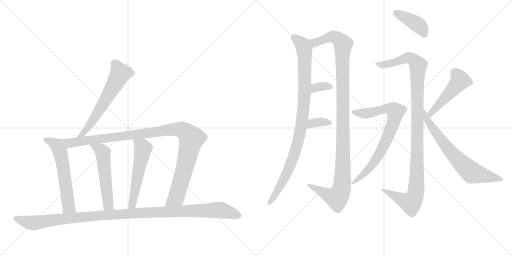
t = 0.00 s
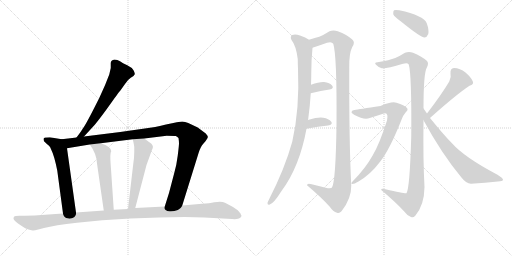
t = 2.50 s
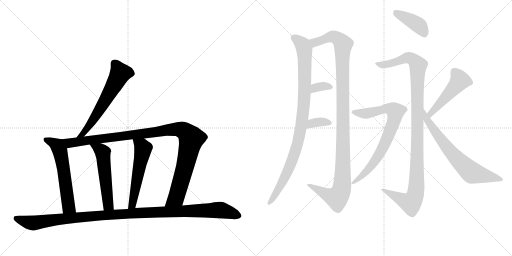
t = 5.00 s
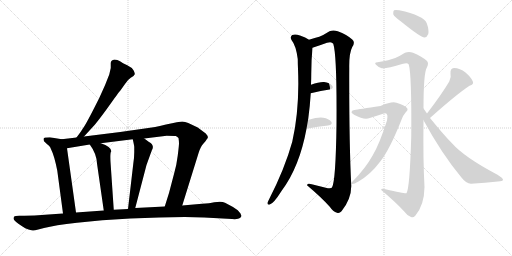
t = 7.50 s
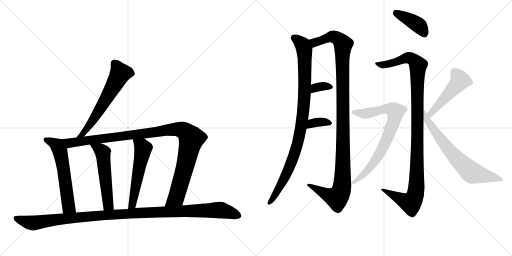
t = 10.00 s
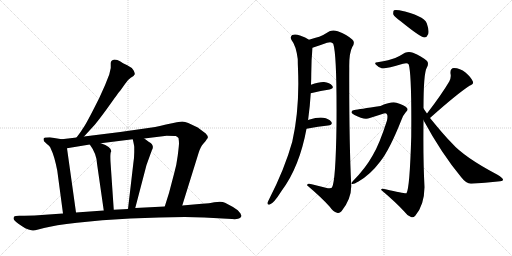
t = 12.49 s

The animated SVG that drew these frames (rendered in a browser with its animation timeline set to each time). Animation: 15 CSS @keyframes rules; one cycle of 12.49 s.

<svg version="1.1" viewBox="0 0 2048 1024" xmlns="http://www.w3.org/2000/svg">
  <g stroke="lightgray" stroke-dasharray="1,1" stroke-width="1" transform="scale(4, 4)">
    <line x1="0" y1="0" x2="256" y2="256"></line>
    <line x1="256" y1="0" x2="0" y2="256"></line>
    <line x1="128" y1="0" x2="128" y2="256"></line>
    <line x1="0" y1="128" x2="256" y2="128"></line>
    <line x1="256" y1="0" x2="512" y2="256"></line>
    <line x1="512" y1="0" x2="256" y2="256"></line>
    <line x1="384" y1="0" x2="384" y2="256"></line>
    <line x1="256" y1="128" x2="512" y2="128"></line>
  </g>
<g transform="scale(1, -1) translate(0, -850)">
   <style type="text/css">
    @keyframes keyframes0 {
      from {
       stroke: black;
       stroke-dashoffset: 611;
       stroke-width: 128;
       }
       67% {
       animation-timing-function: step-end;
       stroke: black;
       stroke-dashoffset: 0;
       stroke-width: 128;
       }
       to {
       stroke: black;
       stroke-width: 1024;
       }
       }
       #make-me-a-hanzi-animation-0 {
         animation: keyframes0 0.747233s both;
         animation-delay: 0.000000s;
         animation-timing-function: linear;
       }
    @keyframes keyframes1 {
      from {
       stroke: black;
       stroke-dashoffset: 585;
       stroke-width: 128;
       }
       66% {
       animation-timing-function: step-end;
       stroke: black;
       stroke-dashoffset: 0;
       stroke-width: 128;
       }
       to {
       stroke: black;
       stroke-width: 1024;
       }
       }
       #make-me-a-hanzi-animation-1 {
         animation: keyframes1 0.726074s both;
         animation-delay: 0.747233s;
         animation-timing-function: linear;
       }
    @keyframes keyframes2 {
      from {
       stroke: black;
       stroke-dashoffset: 1080;
       stroke-width: 128;
       }
       78% {
       animation-timing-function: step-end;
       stroke: black;
       stroke-dashoffset: 0;
       stroke-width: 128;
       }
       to {
       stroke: black;
       stroke-width: 1024;
       }
       }
       #make-me-a-hanzi-animation-2 {
         animation: keyframes2 1.128906s both;
         animation-delay: 1.473307s;
         animation-timing-function: linear;
       }
    @keyframes keyframes3 {
      from {
       stroke: black;
       stroke-dashoffset: 539;
       stroke-width: 128;
       }
       64% {
       animation-timing-function: step-end;
       stroke: black;
       stroke-dashoffset: 0;
       stroke-width: 128;
       }
       to {
       stroke: black;
       stroke-width: 1024;
       }
       }
       #make-me-a-hanzi-animation-3 {
         animation: keyframes3 0.688639s both;
         animation-delay: 2.602214s;
         animation-timing-function: linear;
       }
    @keyframes keyframes4 {
      from {
       stroke: black;
       stroke-dashoffset: 543;
       stroke-width: 128;
       }
       64% {
       animation-timing-function: step-end;
       stroke: black;
       stroke-dashoffset: 0;
       stroke-width: 128;
       }
       to {
       stroke: black;
       stroke-width: 1024;
       }
       }
       #make-me-a-hanzi-animation-4 {
         animation: keyframes4 0.691895s both;
         animation-delay: 3.290853s;
         animation-timing-function: linear;
       }
    @keyframes keyframes5 {
      from {
       stroke: black;
       stroke-dashoffset: 1156;
       stroke-width: 128;
       }
       79% {
       animation-timing-function: step-end;
       stroke: black;
       stroke-dashoffset: 0;
       stroke-width: 128;
       }
       to {
       stroke: black;
       stroke-width: 1024;
       }
       }
       #make-me-a-hanzi-animation-5 {
         animation: keyframes5 1.190755s both;
         animation-delay: 3.982747s;
         animation-timing-function: linear;
       }
    @keyframes keyframes6 {
      from {
       stroke: black;
       stroke-dashoffset: 959;
       stroke-width: 128;
       }
       76% {
       animation-timing-function: step-end;
       stroke: black;
       stroke-dashoffset: 0;
       stroke-width: 128;
       }
       to {
       stroke: black;
       stroke-width: 1024;
       }
       }
       #make-me-a-hanzi-animation-6 {
         animation: keyframes6 1.030436s both;
         animation-delay: 5.173503s;
         animation-timing-function: linear;
       }
    @keyframes keyframes7 {
      from {
       stroke: black;
       stroke-dashoffset: 1140;
       stroke-width: 128;
       }
       79% {
       animation-timing-function: step-end;
       stroke: black;
       stroke-dashoffset: 0;
       stroke-width: 128;
       }
       to {
       stroke: black;
       stroke-width: 1024;
       }
       }
       #make-me-a-hanzi-animation-7 {
         animation: keyframes7 1.177734s both;
         animation-delay: 6.203939s;
         animation-timing-function: linear;
       }
    @keyframes keyframes8 {
      from {
       stroke: black;
       stroke-dashoffset: 337;
       stroke-width: 128;
       }
       52% {
       animation-timing-function: step-end;
       stroke: black;
       stroke-dashoffset: 0;
       stroke-width: 128;
       }
       to {
       stroke: black;
       stroke-width: 1024;
       }
       }
       #make-me-a-hanzi-animation-8 {
         animation: keyframes8 0.524251s both;
         animation-delay: 7.381673s;
         animation-timing-function: linear;
       }
    @keyframes keyframes9 {
      from {
       stroke: black;
       stroke-dashoffset: 347;
       stroke-width: 128;
       }
       53% {
       animation-timing-function: step-end;
       stroke: black;
       stroke-dashoffset: 0;
       stroke-width: 128;
       }
       to {
       stroke: black;
       stroke-width: 1024;
       }
       }
       #make-me-a-hanzi-animation-9 {
         animation: keyframes9 0.532389s both;
         animation-delay: 7.905924s;
         animation-timing-function: linear;
       }
    @keyframes keyframes10 {
      from {
       stroke: black;
       stroke-dashoffset: 408;
       stroke-width: 128;
       }
       57% {
       animation-timing-function: step-end;
       stroke: black;
       stroke-dashoffset: 0;
       stroke-width: 128;
       }
       to {
       stroke: black;
       stroke-width: 1024;
       }
       }
       #make-me-a-hanzi-animation-10 {
         animation: keyframes10 0.582031s both;
         animation-delay: 8.438314s;
         animation-timing-function: linear;
       }
    @keyframes keyframes11 {
      from {
       stroke: black;
       stroke-dashoffset: 1106;
       stroke-width: 128;
       }
       78% {
       animation-timing-function: step-end;
       stroke: black;
       stroke-dashoffset: 0;
       stroke-width: 128;
       }
       to {
       stroke: black;
       stroke-width: 1024;
       }
       }
       #make-me-a-hanzi-animation-11 {
         animation: keyframes11 1.150065s both;
         animation-delay: 9.020345s;
         animation-timing-function: linear;
       }
    @keyframes keyframes12 {
      from {
       stroke: black;
       stroke-dashoffset: 767;
       stroke-width: 128;
       }
       71% {
       animation-timing-function: step-end;
       stroke: black;
       stroke-dashoffset: 0;
       stroke-width: 128;
       }
       to {
       stroke: black;
       stroke-width: 1024;
       }
       }
       #make-me-a-hanzi-animation-12 {
         animation: keyframes12 0.874186s both;
         animation-delay: 10.170410s;
         animation-timing-function: linear;
       }
    @keyframes keyframes13 {
      from {
       stroke: black;
       stroke-dashoffset: 482;
       stroke-width: 128;
       }
       61% {
       animation-timing-function: step-end;
       stroke: black;
       stroke-dashoffset: 0;
       stroke-width: 128;
       }
       to {
       stroke: black;
       stroke-width: 1024;
       }
       }
       #make-me-a-hanzi-animation-13 {
         animation: keyframes13 0.642253s both;
         animation-delay: 11.044596s;
         animation-timing-function: linear;
       }
    @keyframes keyframes14 {
      from {
       stroke: black;
       stroke-dashoffset: 684;
       stroke-width: 128;
       }
       69% {
       animation-timing-function: step-end;
       stroke: black;
       stroke-dashoffset: 0;
       stroke-width: 128;
       }
       to {
       stroke: black;
       stroke-width: 1024;
       }
       }
       #make-me-a-hanzi-animation-14 {
         animation: keyframes14 0.806641s both;
         animation-delay: 11.686849s;
         animation-timing-function: linear;
       }
</style>
<path d="M 336 304 L 380 352 Q 406 384 443 436 Q 479 487 483 490 L 500 514 Q 509 530 523 539 Q 537 547 539 553 Q 540 558 534 569 Q 528 580 509 589 Q 490 598 480 605 Q 470 612 458 612 Q 443 609 443 598 L 443 578 L 437 552 L 420 509 L 397 458 Q 352 368 338 346 Q 324 323 306 300 C 288 276 316 282 336 304 Z" fill="lightgray"></path> 
<path d="M 176 285 Q 190 271 196 267 Q 201 263 205 251 Q 217 228 229 168 L 252 -4 C 256 -34 308 -30 304 0 L 268 257 C 264 287 263 290 247 293 L 199 301 L 184 300 Q 174 301 174 294 Q 174 291 176 285 Z" fill="lightgray"></path> 
<path d="M 729 28 L 794 237 Q 802 264 814 276 Q 825 288 829 296 L 831 297 Q 833 306 823 316 L 791 340 L 753 358 Q 740 364 729 364 Q 718 364 664 352 Q 609 339 600 339 L 481 322 L 336 304 L 306 300 L 247 293 C 217 289 238 252 268 257 L 359 272 L 403 277 L 531 293 L 577 296 L 667 307 Q 698 307 703 306 Q 708 305 714 298 Q 716 285 716 277 Q 716 268 711 228 Q 706 188 697 158 L 676 78 L 659 24 C 650 -5 720 -1 729 28 Z" fill="lightgray"></path> 
<path d="M 359 272 Q 386 236 388 196 L 415 8 C 419 -22 457 -19 455 11 L 443 188 Q 439 239 445 245 Q 445 263 403 277 C 375 287 342 296 359 272 Z" fill="lightgray"></path> 
<path d="M 531 293 Q 537 267 537 262 L 537 241 Q 537 220 533 194 L 512 14 C 509 -16 533 -11 541 18 L 586 190 L 607 248 Q 620 269 596 282 L 577 296 C 553 314 524 322 531 293 Z" fill="lightgray"></path> 
<path d="M 252 -4 L 180 -9 Q 138 -13 98 -13 L 77 -13 Q 60 -13 57 -16 Q 54 -19 54 -24 Q 54 -30 75 -46 L 90 -56 Q 100 -64 114 -68 Q 128 -72 132 -72 Q 135 -73 153 -68 L 176 -62 Q 218 -51 308 -41 L 409 -31 L 521 -24 L 636 -20 L 739 -18 L 817 -20 L 928 -26 Q 953 -28 960 -22 Q 966 -17 966 -13 Q 962 -5 962 -4 L 951 9 Q 943 15 932 22 L 900 39 Q 887 46 857 41 Q 839 36 808 35 L 729 28 L 659 24 L 541 18 L 512 14 L 455 11 L 415 8 L 304 0 L 252 -4 Z" fill="lightgray"></path> 
<path d="M 1232 369 Q 1232 372 1233 375 Q 1240 427 1243 477 L 1244 511 Q 1245 533 1245 554 Q 1245 611 1250 659 C 1252 682 1252 682 1236 691 Q 1223 701 1200 708 Q 1181 715 1169 710 Q 1159 703 1166 690 Q 1184 668 1191 614 Q 1191 596 1192 575 Q 1199 415 1169 283 Q 1139 175 1076 52 Q 1072 45 1070 39 Q 1069 29 1079 32 Q 1094 35 1126 86 Q 1198 182 1226 335 L 1232 369 Z" fill="lightgray"></path> 
<path d="M 1250 659 Q 1278 668 1308 679 Q 1327 685 1333 675 Q 1348 630 1346 351 Q 1343 126 1328 100 Q 1324 94 1303 99 L 1247 113 Q 1228 119 1228 109 Q 1286 60 1319 23 Q 1332 4 1348 -1 Q 1357 -5 1366 5 Q 1406 56 1405 108 Q 1396 288 1397 579 Q 1396 637 1409 662 Q 1422 681 1409 692 Q 1388 711 1351 725 Q 1333 732 1318 725 Q 1293 709 1277 703 Q 1261 699 1236 691 C 1207 682 1222 650 1250 659 Z" fill="lightgray"></path> 
<path d="M 1243 477 Q 1285 487 1318 492 Q 1337 496 1329 507 Q 1319 520 1296 522 Q 1277 523 1244 511 C 1216 501 1214 470 1243 477 Z" fill="lightgray"></path> 
<path d="M 1226 335 Q 1275 344 1312 348 Q 1333 352 1325 363 Q 1315 376 1293 379 Q 1272 382 1235 371 Q 1232 370 1232 369 C 1207 352 1196 330 1226 335 Z" fill="lightgray"></path> 
<path d="M 1604 764 Q 1683 700 1698 700 Q 1708 701 1713 714 Q 1717 729 1707 757 Q 1695 788 1597 809 Q 1581 812 1576 809 Q 1572 805 1573 793 Q 1577 783 1604 764 Z" fill="lightgray"></path> 
<path d="M 1694 416 Q 1694 557 1707 579 Q 1717 598 1707 607 Q 1686 625 1652 639 Q 1636 646 1620 639 Q 1596 624 1581 618 Q 1559 609 1510 601 Q 1495 600 1504 591 Q 1513 581 1527 577 Q 1543 574 1612 595 Q 1630 601 1635 592 Q 1647 553 1645 304 Q 1639 97 1626 77 Q 1623 74 1542 93 Q 1523 99 1525 90 Q 1583 41 1617 4 Q 1630 -14 1644 -18 Q 1653 -22 1661 -13 Q 1697 29 1698 101 Q 1692 213 1694 369 L 1694 416 Z" fill="lightgray"></path> 
<path d="M 1418 410 Q 1408 410 1406 402 Q 1405 398 1418 390 Q 1457 369 1479 378 Q 1536 397 1541 397 Q 1554 396 1548 368 Q 1518 274 1491 229 Q 1463 178 1412 126 Q 1400 114 1410 114 Q 1417 114 1434 124 Q 1482 152 1521 204 Q 1558 250 1606 371 Q 1613 390 1623 401 Q 1635 411 1627 419 Q 1618 429 1586 439 Q 1568 446 1522 426 Q 1435 413 1418 410 Z" fill="lightgray"></path> 
<path d="M 1720 378 Q 1825 472 1878 507 Q 1897 513 1891 525 Q 1884 541 1862 560 Q 1840 578 1816 578 Q 1800 577 1802 556 Q 1806 541 1797 524 Q 1767 473 1708 396 C 1690 372 1698 358 1720 378 Z" fill="lightgray"></path> 
<path d="M 1708 396 L 1694 416 C 1677 441 1680 395 1694 369 Q 1766 236 1845 141 Q 1864 116 1884 115 Q 1942 119 1991 124 Q 2012 125 2012 131 Q 2013 137 1990 151 Q 1857 221 1807 278 Q 1776 309 1720 378 L 1708 396 Z" fill="lightgray"></path> 
      <clipPath id="make-me-a-hanzi-clip-0">
      <path d="M 336 304 L 380 352 Q 406 384 443 436 Q 479 487 483 490 L 500 514 Q 509 530 523 539 Q 537 547 539 553 Q 540 558 534 569 Q 528 580 509 589 Q 490 598 480 605 Q 470 612 458 612 Q 443 609 443 598 L 443 578 L 437 552 L 420 509 L 397 458 Q 352 368 338 346 Q 324 323 306 300 C 288 276 316 282 336 304 Z" fill="lightgray"></path>
      </clipPath>
      <path clip-path="url(#make-me-a-hanzi-clip-0)" d="M 529 555 L 509 560 L 480 556 L 378 378 L 333 316 L 313 304 " fill="none" id="make-me-a-hanzi-animation-0" stroke-dasharray="483 966" stroke-linecap="round"></path>

      <clipPath id="make-me-a-hanzi-clip-1">
      <path d="M 176 285 Q 190 271 196 267 Q 201 263 205 251 Q 217 228 229 168 L 252 -4 C 256 -34 308 -30 304 0 L 268 257 C 264 287 263 290 247 293 L 199 301 L 184 300 Q 174 301 174 294 Q 174 291 176 285 Z" fill="lightgray"></path>
      </clipPath>
      <path clip-path="url(#make-me-a-hanzi-clip-1)" d="M 183 291 L 225 271 L 240 245 L 274 24 L 297 7 " fill="none" id="make-me-a-hanzi-animation-1" stroke-dasharray="457 914" stroke-linecap="round"></path>

      <clipPath id="make-me-a-hanzi-clip-2">
      <path d="M 729 28 L 794 237 Q 802 264 814 276 Q 825 288 829 296 L 831 297 Q 833 306 823 316 L 791 340 L 753 358 Q 740 364 729 364 Q 718 364 664 352 Q 609 339 600 339 L 481 322 L 336 304 L 306 300 L 247 293 C 217 289 238 252 268 257 L 359 272 L 403 277 L 531 293 L 577 296 L 667 307 Q 698 307 703 306 Q 708 305 714 298 Q 716 285 716 277 Q 716 268 711 228 Q 706 188 697 158 L 676 78 L 659 24 C 650 -5 720 -1 729 28 Z" fill="lightgray"></path>
      </clipPath>
      <path clip-path="url(#make-me-a-hanzi-clip-2)" d="M 255 290 L 278 278 L 679 332 L 712 333 L 743 322 L 765 296 L 743 195 L 705 60 L 666 29 " fill="none" id="make-me-a-hanzi-animation-2" stroke-dasharray="952 1904" stroke-linecap="round"></path>

      <clipPath id="make-me-a-hanzi-clip-3">
      <path d="M 359 272 Q 386 236 388 196 L 415 8 C 419 -22 457 -19 455 11 L 443 188 Q 439 239 445 245 Q 445 263 403 277 C 375 287 342 296 359 272 Z" fill="lightgray"></path>
      </clipPath>
      <path clip-path="url(#make-me-a-hanzi-clip-3)" d="M 367 268 L 403 250 L 411 240 L 432 34 L 448 18 " fill="none" id="make-me-a-hanzi-animation-3" stroke-dasharray="411 822" stroke-linecap="round"></path>

      <clipPath id="make-me-a-hanzi-clip-4">
      <path d="M 531 293 Q 537 267 537 262 L 537 241 Q 537 220 533 194 L 512 14 C 509 -16 533 -11 541 18 L 586 190 L 607 248 Q 620 269 596 282 L 577 296 C 553 314 524 322 531 293 Z" fill="lightgray"></path>
      </clipPath>
      <path clip-path="url(#make-me-a-hanzi-clip-4)" d="M 539 284 L 568 265 L 572 252 L 532 43 L 518 21 " fill="none" id="make-me-a-hanzi-animation-4" stroke-dasharray="415 830" stroke-linecap="round"></path>

      <clipPath id="make-me-a-hanzi-clip-5">
      <path d="M 252 -4 L 180 -9 Q 138 -13 98 -13 L 77 -13 Q 60 -13 57 -16 Q 54 -19 54 -24 Q 54 -30 75 -46 L 90 -56 Q 100 -64 114 -68 Q 128 -72 132 -72 Q 135 -73 153 -68 L 176 -62 Q 218 -51 308 -41 L 409 -31 L 521 -24 L 636 -20 L 739 -18 L 817 -20 L 928 -26 Q 953 -28 960 -22 Q 966 -17 966 -13 Q 962 -5 962 -4 L 951 9 Q 943 15 932 22 L 900 39 Q 887 46 857 41 Q 839 36 808 35 L 729 28 L 659 24 L 541 18 L 512 14 L 455 11 L 415 8 L 304 0 L 252 -4 Z" fill="lightgray"></path>
      </clipPath>
      <path clip-path="url(#make-me-a-hanzi-clip-5)" d="M 63 -23 L 139 -42 L 218 -29 L 463 -7 L 870 10 L 955 -12 " fill="none" id="make-me-a-hanzi-animation-5" stroke-dasharray="1028 2056" stroke-linecap="round"></path>

      <clipPath id="make-me-a-hanzi-clip-6">
      <path d="M 1232 369 Q 1232 372 1233 375 Q 1240 427 1243 477 L 1244 511 Q 1245 533 1245 554 Q 1245 611 1250 659 C 1252 682 1252 682 1236 691 Q 1223 701 1200 708 Q 1181 715 1169 710 Q 1159 703 1166 690 Q 1184 668 1191 614 Q 1191 596 1192 575 Q 1199 415 1169 283 Q 1139 175 1076 52 Q 1072 45 1070 39 Q 1069 29 1079 32 Q 1094 35 1126 86 Q 1198 182 1226 335 L 1232 369 Z" fill="lightgray"></path>
      </clipPath>
      <path clip-path="url(#make-me-a-hanzi-clip-6)" d="M 1177 699 L 1208 674 L 1217 653 L 1219 495 L 1211 385 L 1192 280 L 1162 190 L 1138 137 L 1079 41 " fill="none" id="make-me-a-hanzi-animation-6" stroke-dasharray="831 1662" stroke-linecap="round"></path>

      <clipPath id="make-me-a-hanzi-clip-7">
      <path d="M 1250 659 Q 1278 668 1308 679 Q 1327 685 1333 675 Q 1348 630 1346 351 Q 1343 126 1328 100 Q 1324 94 1303 99 L 1247 113 Q 1228 119 1228 109 Q 1286 60 1319 23 Q 1332 4 1348 -1 Q 1357 -5 1366 5 Q 1406 56 1405 108 Q 1396 288 1397 579 Q 1396 637 1409 662 Q 1422 681 1409 692 Q 1388 711 1351 725 Q 1333 732 1318 725 Q 1293 709 1277 703 Q 1261 699 1236 691 C 1207 682 1222 650 1250 659 Z" fill="lightgray"></path>
      </clipPath>
      <path clip-path="url(#make-me-a-hanzi-clip-7)" d="M 1245 689 L 1259 680 L 1334 704 L 1359 690 L 1373 672 L 1372 190 L 1367 96 L 1347 59 L 1316 68 L 1238 106 " fill="none" id="make-me-a-hanzi-animation-7" stroke-dasharray="1012 2024" stroke-linecap="round"></path>

      <clipPath id="make-me-a-hanzi-clip-8">
      <path d="M 1243 477 Q 1285 487 1318 492 Q 1337 496 1329 507 Q 1319 520 1296 522 Q 1277 523 1244 511 C 1216 501 1214 470 1243 477 Z" fill="lightgray"></path>
      </clipPath>
      <path clip-path="url(#make-me-a-hanzi-clip-8)" d="M 1250 482 L 1256 494 L 1271 502 L 1300 506 L 1321 501 " fill="none" id="make-me-a-hanzi-animation-8" stroke-dasharray="209 418" stroke-linecap="round"></path>

      <clipPath id="make-me-a-hanzi-clip-9">
      <path d="M 1226 335 Q 1275 344 1312 348 Q 1333 352 1325 363 Q 1315 376 1293 379 Q 1272 382 1235 371 Q 1232 370 1232 369 C 1207 352 1196 330 1226 335 Z" fill="lightgray"></path>
      </clipPath>
      <path clip-path="url(#make-me-a-hanzi-clip-9)" d="M 1233 340 L 1240 350 L 1262 359 L 1296 363 L 1316 358 " fill="none" id="make-me-a-hanzi-animation-9" stroke-dasharray="219 438" stroke-linecap="round"></path>

      <clipPath id="make-me-a-hanzi-clip-10">
      <path d="M 1604 764 Q 1683 700 1698 700 Q 1708 701 1713 714 Q 1717 729 1707 757 Q 1695 788 1597 809 Q 1581 812 1576 809 Q 1572 805 1573 793 Q 1577 783 1604 764 Z" fill="lightgray"></path>
      </clipPath>
      <path clip-path="url(#make-me-a-hanzi-clip-10)" d="M 1581 803 L 1673 750 L 1698 712 " fill="none" id="make-me-a-hanzi-animation-10" stroke-dasharray="280 560" stroke-linecap="round"></path>

      <clipPath id="make-me-a-hanzi-clip-11">
      <path d="M 1694 416 Q 1694 557 1707 579 Q 1717 598 1707 607 Q 1686 625 1652 639 Q 1636 646 1620 639 Q 1596 624 1581 618 Q 1559 609 1510 601 Q 1495 600 1504 591 Q 1513 581 1527 577 Q 1543 574 1612 595 Q 1630 601 1635 592 Q 1647 553 1645 304 Q 1639 97 1626 77 Q 1623 74 1542 93 Q 1523 99 1525 90 Q 1583 41 1617 4 Q 1630 -14 1644 -18 Q 1653 -22 1661 -13 Q 1697 29 1698 101 Q 1692 213 1694 369 L 1694 416 Z" fill="lightgray"></path>
      </clipPath>
      <path clip-path="url(#make-me-a-hanzi-clip-11)" d="M 1514 592 L 1561 595 L 1636 619 L 1662 603 L 1672 589 L 1667 134 L 1659 63 L 1643 38 L 1534 88 " fill="none" id="make-me-a-hanzi-animation-11" stroke-dasharray="978 1956" stroke-linecap="round"></path>

      <clipPath id="make-me-a-hanzi-clip-12">
      <path d="M 1418 410 Q 1408 410 1406 402 Q 1405 398 1418 390 Q 1457 369 1479 378 Q 1536 397 1541 397 Q 1554 396 1548 368 Q 1518 274 1491 229 Q 1463 178 1412 126 Q 1400 114 1410 114 Q 1417 114 1434 124 Q 1482 152 1521 204 Q 1558 250 1606 371 Q 1613 390 1623 401 Q 1635 411 1627 419 Q 1618 429 1586 439 Q 1568 446 1522 426 Q 1435 413 1418 410 Z" fill="lightgray"></path>
      </clipPath>
      <path clip-path="url(#make-me-a-hanzi-clip-12)" d="M 1414 403 L 1461 396 L 1553 416 L 1582 404 L 1570 351 L 1520 237 L 1456 153 L 1414 120 " fill="none" id="make-me-a-hanzi-animation-12" stroke-dasharray="639 1278" stroke-linecap="round"></path>

      <clipPath id="make-me-a-hanzi-clip-13">
      <path d="M 1720 378 Q 1825 472 1878 507 Q 1897 513 1891 525 Q 1884 541 1862 560 Q 1840 578 1816 578 Q 1800 577 1802 556 Q 1806 541 1797 524 Q 1767 473 1708 396 C 1690 372 1698 358 1720 378 Z" fill="lightgray"></path>
      </clipPath>
      <path clip-path="url(#make-me-a-hanzi-clip-13)" d="M 1817 562 L 1840 528 L 1723 398 L 1725 388 " fill="none" id="make-me-a-hanzi-animation-13" stroke-dasharray="354 708" stroke-linecap="round"></path>

      <clipPath id="make-me-a-hanzi-clip-14">
      <path d="M 1708 396 L 1694 416 C 1677 441 1680 395 1694 369 Q 1766 236 1845 141 Q 1864 116 1884 115 Q 1942 119 1991 124 Q 2012 125 2012 131 Q 2013 137 1990 151 Q 1857 221 1807 278 Q 1776 309 1720 378 L 1708 396 Z" fill="lightgray"></path>
      </clipPath>
      <path clip-path="url(#make-me-a-hanzi-clip-14)" d="M 1701 399 L 1709 368 L 1774 277 L 1872 172 L 1891 159 L 2006 133 " fill="none" id="make-me-a-hanzi-animation-14" stroke-dasharray="556 1112" stroke-linecap="round"></path>

</g>
</svg>
